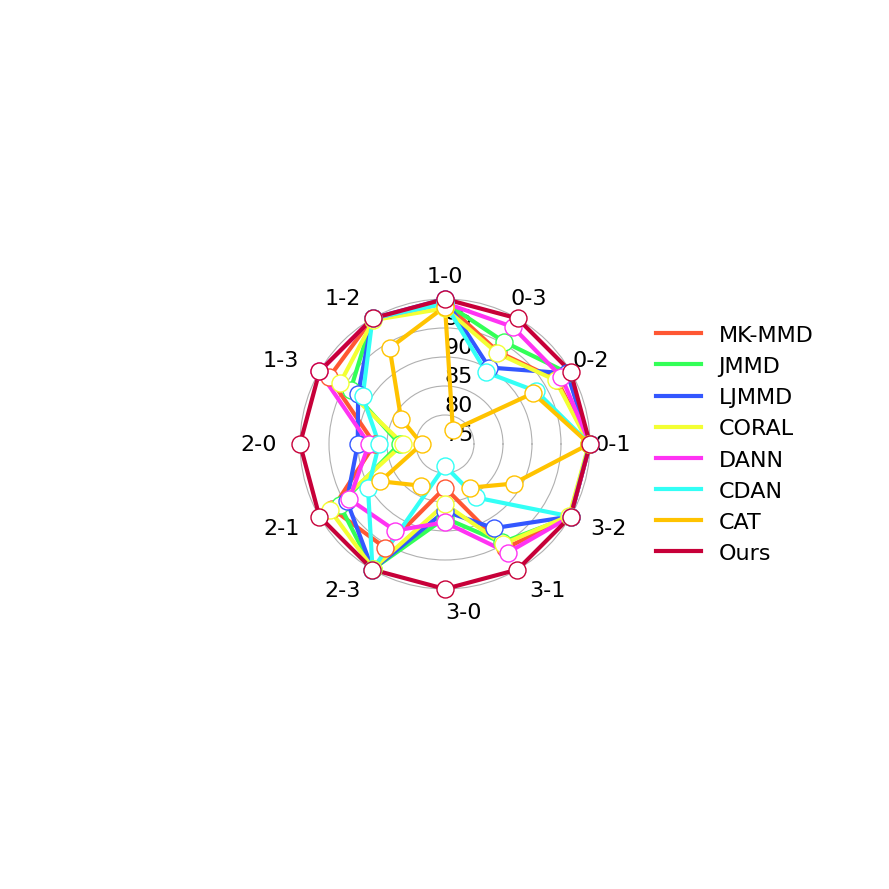

Python code for this plot:
import numpy as np
import matplotlib.pyplot as plt

# 设置全局字体为 Times New Roman
plt.rcParams['font.family'] = 'Times New Roman'

# 数据准备
methods = ['MK-MMD', 'JMMD', 'LJMMD', 'CORAL', 'DANN', 'CDAN', 'CAT', 'Ours']
tasks = ['0-1', '0-2', '0-3', '1-0', '1-2', '1-3', '2-0', '2-1', '2-3', '3-0', '3-1', '3-2']
data = {
    'MK-MMD': [99.94, 97.21, 93.33, 99.31, 100.00, 98.06, 87.13, 97.40, 95.66, 82.53, 95.78, 100.00],
    'JMMD': [99.87, 99.48, 95.34, 99.38, 100.00, 93.79, 82.83, 95.98, 99.94, 87.77, 94.61, 100.00],
    'LJMMD': [100.00, 99.35, 90.23, 100.00, 100.00, 92.30, 90.04, 94.55, 100.00, 86.59, 91.76, 100.00],
    'CORAL': [99.81, 97.01, 93.07, 98.39, 99.68, 95.92, 82.22, 97.86, 99.81, 85.36, 94.94, 99.74],
    'DANN': [100.00, 98.18, 98.32, 99.31, 100.00, 100.00, 88.12, 94.03, 92.23, 88.51, 96.63, 100.00],
    'CDAN': [99.94, 93.18, 89.26, 99.23, 100.00, 91.39, 86.36, 90.32, 100.00, 78.77, 85.65, 100.00],
    'CAT': [99.87, 92.53, 77.73, 98.70, 94.09, 83.75, 79.01, 87.86, 83.30, 72.72, 83.70, 88.64],
    'Ours': [100.00, 100.00, 100.00, 100.00, 100.00, 100.00, 100.00, 100.00, 100.00, 100.00, 100.00, 100.00]
}
# 定义可手动调整的参数
label_radius = 104  # 任务标签离中心的距离
legend_x_offset = 0.72  # 图例相对于图表主体的水平偏移量

# 准备数据
angles = np.linspace(0, 2 * np.pi, len(tasks), endpoint=False).tolist()
angles += angles[:1]  # 闭合图形

fig, ax = plt.subplots(figsize=(16, 9), subplot_kw=dict(polar=True))

# 定义颜色列表
colors = ['#FF5733', '#33FF57', '#3357FF', '#F3FF33', '#FF33F3', '#33FFF6', '#FFC300', '#C70039']

# 绘制雷达图
for i, method in enumerate(methods):
    values = data[method]
    values_with_closure = values + values[:1]  # 闭合图形
    ax.plot(angles, values_with_closure, label=method, color=colors[i], linewidth=3)

    # 在每个拐点处绘制白色圆圈标识
    for j, angle in enumerate(angles[:-1]):
        ax.scatter(angle, values[j], color='white', edgecolor=colors[i], s=150, zorder=10)

# 设置径向轴范围以进一步放大差距
ax.set_ylim(130, 150)  # 扩展径向轴范围

# 设置径向网格数量及字号
ax.set_rgrids([75, 80, 85, 90, 95, 100], labels=['75', '80', '85', '90', '95', ''], angle=90, fontsize=16)

# 隐藏默认的任务类别标签
ax.set_xticks([])  # 移除默认的角度标签

# 添加任务名称到外部合适位置，并设置字号
for i, (angle, label) in enumerate(zip(angles[:-1], tasks)):
    angle_deg = np.degrees(angle)
    ha = "center"
    va = "center"
    if 90 < angle_deg < 270:
        ha = "right"  # 左半部分标签右对齐
    elif 270 <= angle_deg <= 450:
        ha = "left"  # 右半部分标签左对齐
    ax.text(angle, label_radius, label, fontsize=16, ha=ha, va=va)

# 隐藏最外层的圆圈
ax.spines['polar'].set_visible(False)

# 添加图例到右侧，并允许手动调整距离及字号
legend = ax.legend(loc='center left', bbox_to_anchor=(legend_x_offset, 0.5), fontsize=16)

# 移除图例边框
legend.get_frame().set_linewidth(0)

# 调整图例背景透明度
legend.get_frame().set_alpha(0.8)

# 显示网格
ax.grid(True)

# 不显示标题
# ax.set_title('Comparison of Methods', va='bottom', fontsize=18)

# 保存为 pdf 文件
plt.tight_layout()
plt.savefig("CWRU_FRE.pdf", format='pdf', bbox_inches='tight')

# 显示图形
plt.show()
